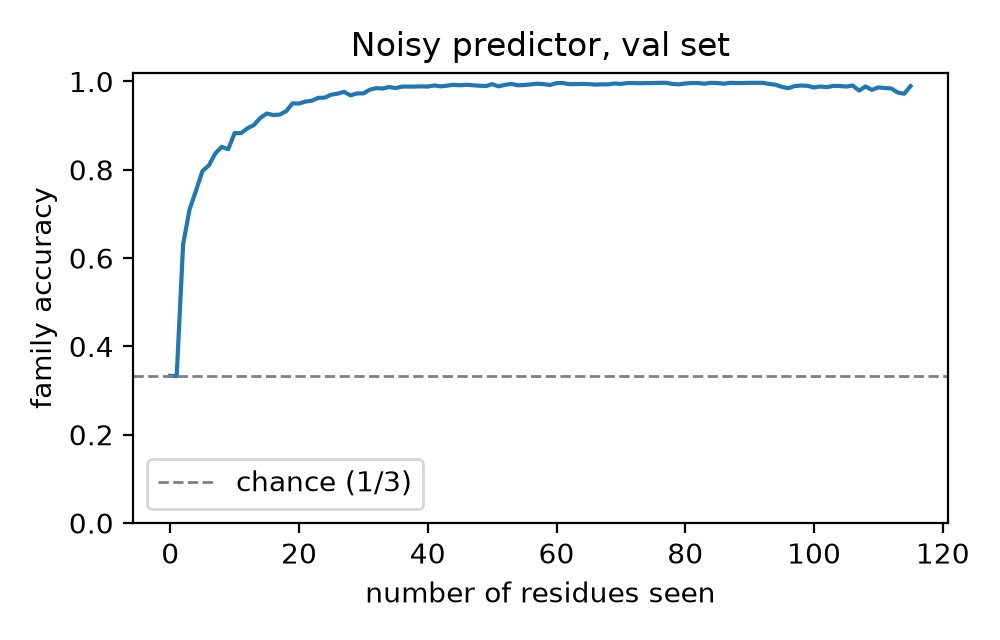

The data file committed next to this chart (first rows):
prefix_length, n, accuracy, nll
0, 2001, 0.3333, 1.129
1, 2001, 0.3328, 1.102
2, 2001, 0.6312, 0.7857
3, 2001, 0.7101, 0.6199
4, 2001, 0.7526, 0.5326
5, 2001, 0.7971, 0.4694
6, 2001, 0.8101, 0.422
7, 2001, 0.8371, 0.3563
8, 2001, 0.8521, 0.345
9, 2001, 0.8466, 0.3107
10, 2001, 0.8831, 0.257
11, 2001, 0.8831, 0.2612
12, 2001, 0.8941, 0.2111
13, 2001, 0.9015, 0.1936
14, 2001, 0.9175, 0.1703
15, 2001, 0.9275, 0.1692
16, 2001, 0.924, 0.1718
17, 2001, 0.925, 0.1652
18, 2001, 0.9325, 0.1607
19, 2001, 0.9505, 0.125
20, 2001, 0.95, 0.1252
21, 2001, 0.9545, 0.1122
22, 2001, 0.9565, 0.1031
23, 2001, 0.963, 0.09674
24, 2001, 0.9635, 0.1007
25, 2001, 0.97, 0.0689
26, 2001, 0.9725, 0.07107
27, 2001, 0.9765, 0.07608
28, 2001, 0.9685, 0.08067
29, 2001, 0.973, 0.0821
30, 2001, 0.973, 0.07166
31, 2001, 0.9815, 0.04555
32, 2001, 0.985, 0.04375
33, 2001, 0.984, 0.03865
34, 2001, 0.9875, 0.04195
35, 2001, 0.985, 0.04079
36, 2001, 0.9885, 0.03847
37, 2001, 0.9885, 0.03445
38, 2001, 0.9885, 0.03883
39, 2001, 0.989, 0.03053
40, 2001, 0.9885, 0.02883
41, 2001, 0.991, 0.02538
42, 2001, 0.989, 0.02405
43, 2001, 0.9905, 0.0252
44, 2001, 0.9925, 0.0182
45, 2001, 0.9915, 0.0277
46, 2001, 0.9925, 0.01812
47, 2001, 0.9915, 0.02269
48, 2001, 0.9905, 0.02098
49, 2001, 0.9895, 0.02477
50, 2001, 0.994, 0.0163
51, 2001, 0.989, 0.02399
52, 2001, 0.9925, 0.01701
53, 2001, 0.9945, 0.01338
54, 2001, 0.9915, 0.01977
55, 2001, 0.992, 0.01688
56, 2001, 0.9935, 0.01602
57, 2001, 0.995, 0.01193
58, 2001, 0.994, 0.01353
59, 2001, 0.992, 0.01855
... 56 more rows
